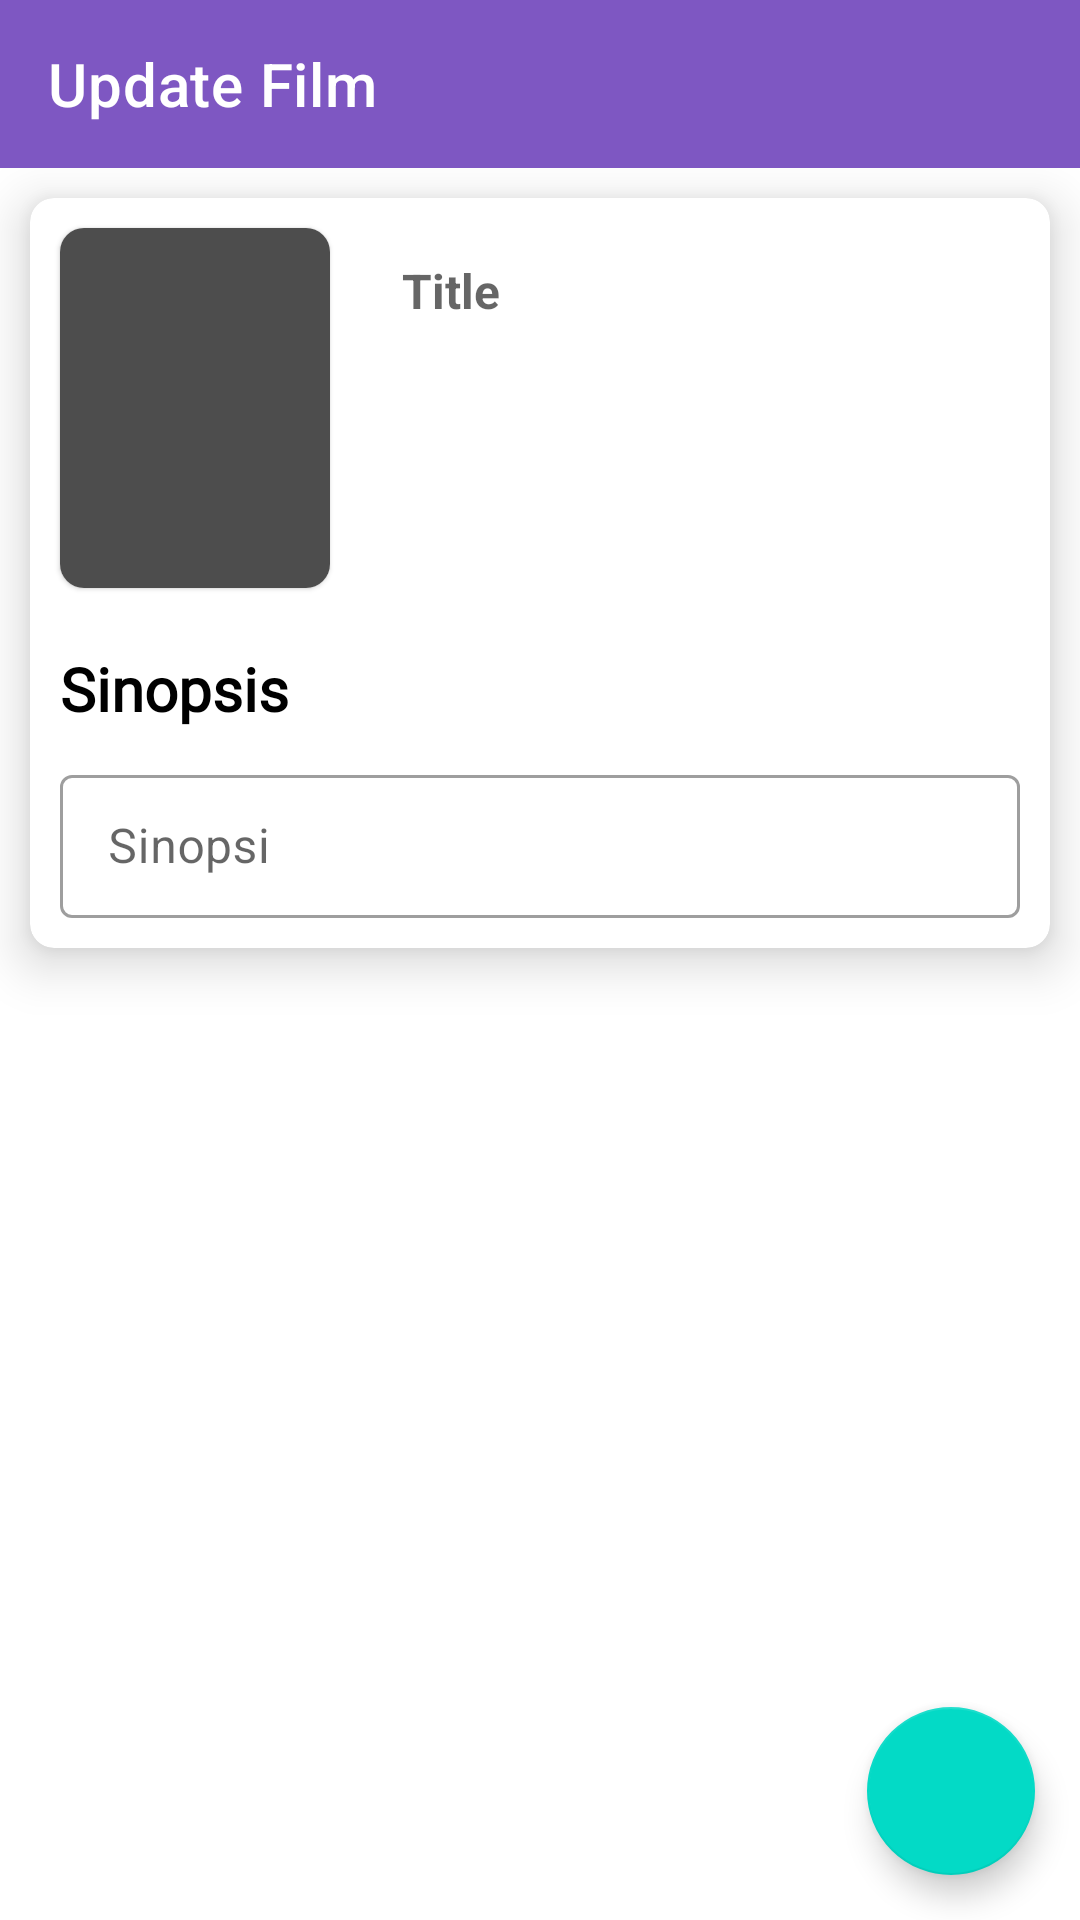

Layout XML and referenced resources for this Android screen:
<!-- AndroidManifest.xml: application theme AppTheme -->
<!-- res/layout/activity_update_film.xml -->
<?xml version="1.0" encoding="utf-8"?>
<androidx.constraintlayout.widget.ConstraintLayout xmlns:android="http://schemas.android.com/apk/res/android"
    xmlns:app="http://schemas.android.com/apk/res-auto"
    xmlns:tools="http://schemas.android.com/tools"
    android:layout_width="match_parent"
    android:layout_height="match_parent"
    tools:context=".update_film">

    <androidx.appcompat.widget.Toolbar
        android:id="@+id/toolbar"
        android:layout_width="match_parent"
        android:layout_height="?attr/actionBarSize"
        android:background="@color/colorPrimary"
        app:layout_constraintEnd_toEndOf="parent"
        app:layout_constraintStart_toStartOf="parent"
        app:layout_constraintTop_toTopOf="parent"
        app:title="Update Film"
        app:titleTextColor="@color/white" />

    <ScrollView
        app:layout_constraintBottom_toBottomOf="parent"
        app:layout_constraintEnd_toEndOf="parent"
        app:layout_constraintHorizontal_bias="0.0"
        app:layout_constraintStart_toStartOf="parent"
        app:layout_constraintTop_toBottomOf="@+id/toolbar"
        app:layout_constraintVertical_bias="0.0"
        android:layout_width="match_parent"
        android:layout_height="0dp">

        <com.google.android.material.card.MaterialCardView
            style="@style/Widget.MaterialComponents.CardView"
            android:layout_width="match_parent"
            android:layout_height="wrap_content"
            app:cardCornerRadius="@dimen/radius_cardview"
            app:cardElevation="10dp"
            android:layout_margin="@dimen/margin_global"
            app:layout_constraintBottom_toBottomOf="parent"
            app:layout_constraintEnd_toEndOf="parent"
            app:layout_constraintHorizontal_bias="0.0"
            app:layout_constraintStart_toStartOf="parent"
            app:layout_constraintTop_toBottomOf="@+id/toolbar"
            app:layout_constraintVertical_bias="0.0">

            <RelativeLayout
                android:layout_width="match_parent"
                android:layout_height="wrap_content">

                <com.google.android.material.card.MaterialCardView
                    android:id="@+id/cv_image"
                    android:layout_width="wrap_content"
                    android:layout_height="wrap_content"
                    style="@style/Widget.MaterialComponents.CardView"
                    app:cardCornerRadius="@dimen/radius_cardview"
                    android:layout_margin="@dimen/margin_global">

                    <ImageView
                        android:id="@+id/iv_update_film_adm"
                        android:layout_height="120dp"
                        android:background="@color/back"
                        android:scaleType="centerCrop"
                        android:layout_width="90dp" />

                </com.google.android.material.card.MaterialCardView>

                <RelativeLayout
                    android:id="@+id/rl_top"
                    android:layout_marginEnd="@dimen/margin_tight"
                    android:layout_marginStart="@dimen/margin_global"
                    android:layout_marginTop="@dimen/margin_global"
                    android:layout_toEndOf="@+id/cv_image"
                    android:layout_width="match_parent"
                    android:layout_height="wrap_content">

                    <EditText
                        android:id="@+id/et_title_update"
                        android:layout_width="match_parent"
                        android:layout_height="wrap_content"
                        android:textStyle="bold"
                        android:hint="Title"
                        android:inputType="text"
                        android:textColor="@color/black"
                        android:textSize="@dimen/text_size_big"
                        android:importantForAutofill="no" />

                    <TextView
                        android:id="@+id/et_date_update"
                        android:layout_below="@id/et_title_update"
                        android:layout_width="match_parent"
                        android:layout_height="wrap_content"
                        android:layout_marginTop="@dimen/margin_global"
                        android:maxLines="1"
                        android:importantForAutofill="no" />

                    <Spinner
                        android:id="@+id/spn_genre_update"
                        android:layout_below="@id/et_date_update"
                        android:layout_width="match_parent"
                        android:layout_height="wrap_content"
                        android:textColor="@color/black"
                        android:spinnerMode="dialog"
                        android:layout_marginTop="@dimen/margin_global"/>

                </RelativeLayout>

                <RelativeLayout
                    android:layout_below="@id/cv_image"
                    android:layout_width="match_parent"
                    android:layout_height="wrap_content"
                    android:layout_margin="@dimen/margin_global">

                    <TextView
                        android:id="@+id/tv_sinopsis_update"
                        android:layout_width="match_parent"
                        android:layout_height="wrap_content"
                        android:text="Sinopsis"
                        android:textSize="20sp"
                        android:textColor="@color/black"
                        android:textStyle="bold"
                        android:fontFamily="@font/lato_bold"/>

                    <com.google.android.material.textfield.TextInputLayout
                        android:layout_below="@id/tv_sinopsis_update"
                        style="@style/Widget.MaterialComponents.TextInputLayout.OutlinedBox.Dense"
                        android:layout_width="match_parent"
                        android:layout_height="wrap_content"
                        android:layout_marginTop="@dimen/margin_global"
                        app:counterMaxLength="200"
                        app:hintEnabled="true">

                        <com.google.android.material.textfield.TextInputEditText
                            android:id="@+id/et_sinopsis_update"
                            android:layout_width="match_parent"
                            android:layout_height="wrap_content"
                            android:hint="Sinopsi"
                            android:inputType="textMultiLine"/>

                    </com.google.android.material.textfield.TextInputLayout>

                </RelativeLayout>

            </RelativeLayout>

        </com.google.android.material.card.MaterialCardView>

    </ScrollView>

    <com.google.android.material.floatingactionbutton.FloatingActionButton
        android:id="@+id/fab_update_film"
        style="@style/Widget.MaterialComponents.FloatingActionButton"
        android:layout_width="wrap_content"
        android:layout_height="wrap_content"
        android:src="@drawable/ic_done_black_24dp"
        app:layout_constraintBottom_toBottomOf="parent"
        app:layout_constraintEnd_toEndOf="parent"
        android:layout_margin="@dimen/margin_sekunder"/>

</androidx.constraintlayout.widget.ConstraintLayout>
<!-- resources referenced by this layout -->
<resources>
  <color name="back">#4D4D4D</color>
  <color name="black">#000</color>
  <color name="colorPrimary">#7e57c2</color>
  <color name="white">#ffffff</color>
  <dimen name="margin_global">10dp</dimen>
  <dimen name="margin_sekunder">15dp</dimen>
  <dimen name="margin_tight">5dp</dimen>
  <dimen name="radius_cardview">8dp</dimen>
  <dimen name="text_size_big">16sp</dimen>
  <style name="AppTheme" parent="Theme.MaterialComponents.Light.NoActionBar">
          
          <item name="colorPrimary">@color/colorPrimary</item>
          <item name="colorPrimaryDark">@color/colorPrimaryDark</item>
          <item name="colorAccent">@color/colorAccent</item>
          <item name="android:homeAsUpIndicator">@drawable/ic_arrow_back_black_24dp</item>
          <item name="colorControlNormal">@color/white</item>
      </style>
  <color name="colorPrimaryDark">#4d2b90</color>
  <color name="colorAccent">#9142ff</color>
</resources>
